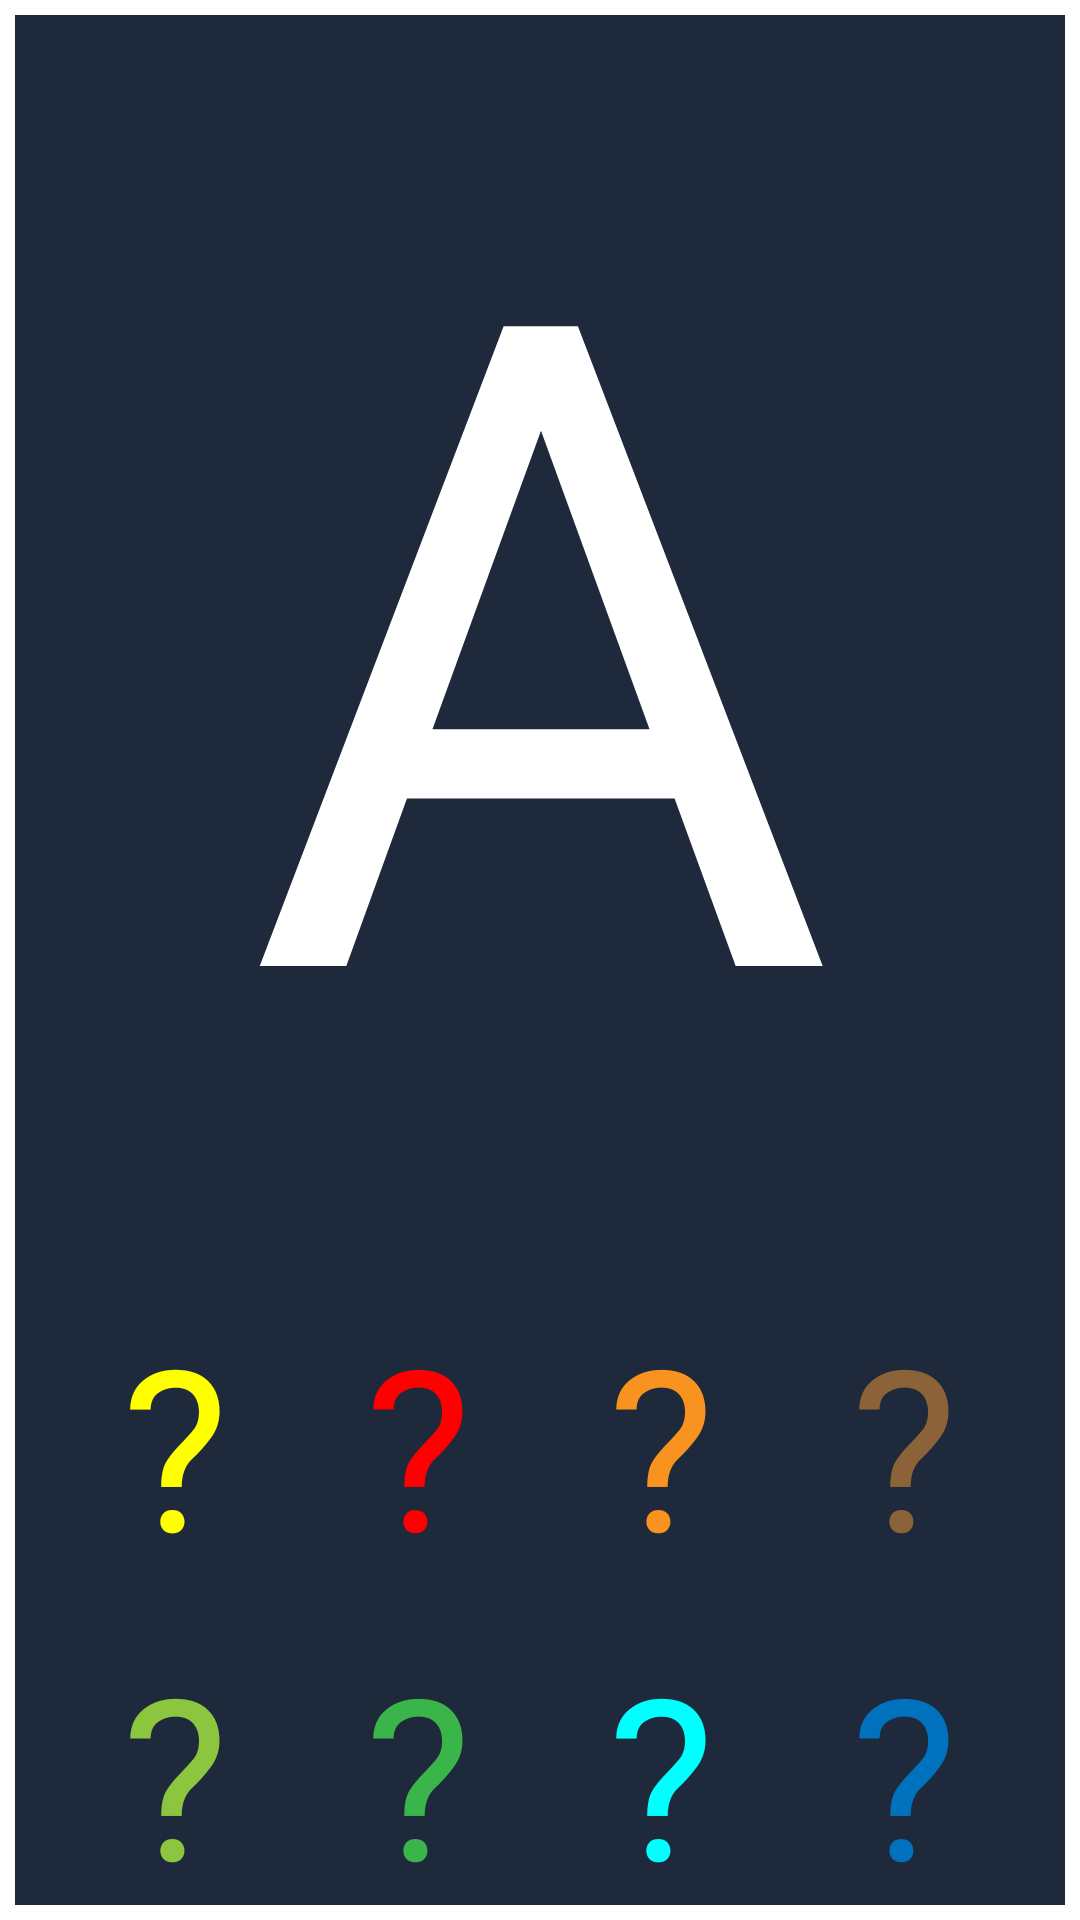

The Android layout XML behind this screen, and the referenced resources:
<!-- AndroidManifest.xml: application theme Theme.AppCompat.NoActionBar -->
<!-- res/layout/dialog_b_avatar_color.xml -->
<?xml version="1.0" encoding="utf-8"?>
<LinearLayout xmlns:android="http://schemas.android.com/apk/res/android"
    android:layout_width="match_parent"
    android:layout_height="match_parent"
    android:background="@layout/border"
    android:orientation="vertical">

    <TextView
        android:id="@+id/tvavatarcolor"
        style="@style/txtavatareselecimg"
        android:layout_width="match_parent"
        android:layout_height="wrap_content"
        android:layout_marginBottom="@dimen/d18"
        android:text="A" />

    <ScrollView
        android:layout_width="match_parent"
        android:layout_height="match_parent">

        <LinearLayout
            android:layout_width="match_parent"
            android:layout_height="wrap_content"
            android:orientation="vertical" >

            <LinearLayout
                android:layout_width="match_parent"
                android:layout_height="match_parent"
                android:orientation="horizontal"
                android:paddingHorizontal="@dimen/d18">

                <TextView
                    android:id="@+id/tvavatarcolor01"
                    style="@style/txtcolorimg"
                    android:layout_width="wrap_content"
                    android:layout_height="wrap_content"
                    android:layout_weight="1"
                    android:textColor="@color/AmarilloAvatar"
                    android:text="?" />

                <TextView
                    android:id="@+id/tvavatarcolor02"
                    style="@style/txtcolorimg"
                    android:layout_width="wrap_content"
                    android:layout_height="wrap_content"
                    android:layout_weight="1"
                    android:textColor="@color/RojoAvatar"
                    android:text="?" />

                <TextView
                    android:id="@+id/tvavatarcolor03"
                    style="@style/txtcolorimg"
                    android:layout_width="wrap_content"
                    android:layout_height="wrap_content"
                    android:layout_weight="1"
                    android:textColor="@color/NaranjaAvatar"
                    android:text="?" />

                <TextView
                    android:id="@+id/tvavatarcolor04"
                    style="@style/txtcolorimg"
                    android:layout_width="wrap_content"
                    android:layout_height="wrap_content"
                    android:layout_weight="1"
                    android:textColor="@color/MarronAvatar"
                    android:text="?" />
            </LinearLayout>

            <LinearLayout
                android:layout_width="match_parent"
                android:layout_height="match_parent"
                android:orientation="horizontal"
                android:paddingHorizontal="@dimen/d18">

                <TextView
                    android:id="@+id/tvavatarcolor05"
                    style="@style/txtcolorimg"
                    android:layout_width="wrap_content"
                    android:layout_height="wrap_content"
                    android:layout_weight="1"
                    android:textColor="@color/VerdeMocaAvatar"
                    android:text="?" />

                <TextView
                    android:id="@+id/tvavatarcolor06"
                    style="@style/txtcolorimg"
                    android:layout_width="wrap_content"
                    android:layout_height="wrap_content"
                    android:layout_weight="1"
                    android:textColor="@color/VerdeHierbaAvatar"
                    android:text="?" />

                <TextView
                    android:id="@+id/tvavatarcolor07"
                    style="@style/txtcolorimg"
                    android:layout_width="wrap_content"
                    android:layout_height="wrap_content"
                    android:layout_weight="1"
                    android:textColor="@color/AzulTurquesaAvatar"
                    android:text="?" />

                <TextView
                    android:id="@+id/tvavatarcolor08"
                    style="@style/txtcolorimg"
                    android:layout_width="wrap_content"
                    android:layout_height="wrap_content"
                    android:layout_weight="1"
                    android:textColor="@color/AzulMarinoAvatar"
                    android:text="?" />
            </LinearLayout>

            <LinearLayout
                android:layout_width="match_parent"
                android:layout_height="match_parent"
                android:orientation="horizontal"
                android:paddingHorizontal="@dimen/d18">

                <TextView
                    android:id="@+id/tvavatarcolor09"
                    style="@style/txtcolorimg"
                    android:layout_width="wrap_content"
                    android:layout_height="wrap_content"
                    android:layout_weight="1"
                    android:textColor="@color/RosaAvatar"
                    android:text="?" />

                <TextView
                    android:id="@+id/tvavatarcolor10"
                    style="@style/txtcolorimg"
                    android:layout_width="wrap_content"
                    android:layout_height="wrap_content"
                    android:layout_weight="1"
                    android:textColor="@color/MoradoAvatar"
                    android:text="?" />

                <TextView
                    android:id="@+id/tvavatarcolor11"
                    style="@style/txtcolorimg"
                    android:layout_width="wrap_content"
                    android:layout_height="wrap_content"
                    android:layout_weight="1"
                    android:textColor="@color/GrisAvatar"
                    android:text="?" />

                <TextView
                    android:id="@+id/tvavatarcolor12"
                    style="@style/txtcolorimg"
                    android:layout_width="wrap_content"
                    android:layout_height="wrap_content"
                    android:layout_weight="1"
                    android:textColor="@color/Blanco"
                    android:text="?" />
            </LinearLayout>
        </LinearLayout>
    </ScrollView>

</LinearLayout>
<!-- res/layout/border.xml (included above) -->
<?xml version="1.0" encoding="utf-8"?>
<layer-list xmlns:android="http://schemas.android.com/apk/res/android">
    <item>
        <shape android:shape="rectangle">
            <solid android:color="#ffffff" />
        </shape>
    </item>
    <item android:left="5dp" android:right="5dp" android:top="5dp" android:bottom="5dp">
        <shape android:shape="rectangle">
            <solid android:color="#1E293B" />
        </shape>
    </item>
</layer-list>
<!-- resources referenced by this layout -->
<resources>
  <color name="AmarilloAvatar">#FFFF00</color>
  <color name="AzulMarinoAvatar">#0071BC</color>
  <color name="AzulTurquesaAvatar">#00FFFF</color>
  <color name="Blanco">#ffffff</color>
  <color name="GrisAvatar">#B3B3B3</color>
  <color name="MarronAvatar">#8C6239</color>
  <color name="MoradoAvatar">#662D91</color>
  <color name="NaranjaAvatar">#F7931E</color>
  <color name="RojoAvatar">#FF0000</color>
  <color name="RosaAvatar">#FF00FF</color>
  <color name="VerdeHierbaAvatar">#39B54A</color>
  <color name="VerdeMocaAvatar">#8CC63F</color>
  <dimen name="d18">18dp</dimen>
  <style name="txtavatareselecimg" parent="txtavataresimg">
          <item name="android:padding">@dimen/d5</item>
          <item name="android:textSize">@dimen/d300</item>
      </style>
  <style name="txtcolorimg" parent="txtgustosimg">
          <item name="android:textSize">@dimen/d75</item>
      </style>
  <style name="txtavataresimg" parent="txtgustosimg">
          <item name="android:fontFamily">@font/font_avatar</item>
          <item name="android:padding">@dimen/d5</item>
      </style>
  <dimen name="d5">5dp</dimen>
  <dimen name="d300">300dp</dimen>
  <style name="txtgustosimg" parent="txtcabecera">
          <item name="android:textSize">@dimen/d100</item>
          <item name="android:fontFamily">@font/font_gustos_sin</item>
          <item name="android:padding">@dimen/d5</item>
          <item name="android:gravity">center</item>
      </style>
  <dimen name="d75">75dp</dimen>
  <style name="txtcabecera">
          <item name="android:textColor">@color/Blanco</item>
          <item name="android:gravity">left</item>
          <item name="android:textSize">@dimen/d37</item>
          <item name="android:fontFamily">@font/font_bebas_neue</item>
      </style>
  <dimen name="d100">100dp</dimen>
  <dimen name="d37">37dp</dimen>
</resources>
